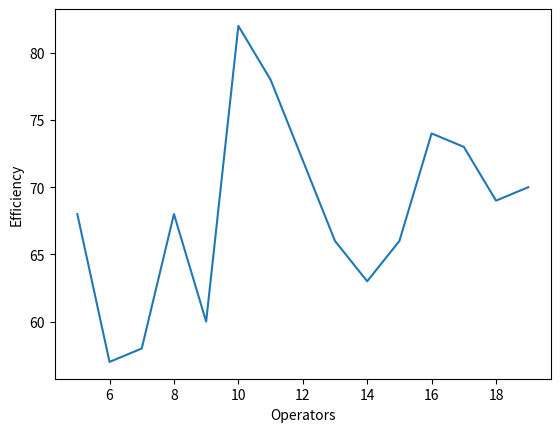

The script that saved this image:

import math
import copy

import matplotlib.pyplot as plt


class Node :

	def __init__(self, name, time, nxt) :
		self.name = name
		self.time = time
		self.next = nxt



	
class Blob :

	def __init__(self, n) :

		self.nodes = n

	def time(self) :

		total = 0

		for node in self.nodes :

			total += node.time

		return total

	def length(self) :

		return len(self.nodes)

	def merge(self, other) :

		cNodes = copy.deepcopy(self.nodes)

		for node in other.nodes :

			cNodes.append(node)


		return Blob(cNodes)

	def split(self) :

		if self.length() == 1 :

			n = self.nodes[0]

			return [Blob([Node(n.name, n.time / 2, True)]), Blob([Node(n.name, n.time / 2, n.next)])]

		elif self.length() == 2 :

			return [Blob([self.nodes[0]]), Blob([self.nodes[1]])]

		elif self.length() > 2 :

			half = self.time() / 2

			splitI = int()

			counter = 0

			for i, node in enumerate(self.nodes) :
				
				lastCounter = counter

				counter += node.time

				if counter >= half :

					if abs(counter) < abs(lastCounter) :

						splitI = i

					else :

						splitI = i - 1

					break

			return [Blob(self.nodes[:splitI]), Blob(self.nodes[splitI:])]


	def splitRating(self) :

		return self.time() - abs(self.split()[0].time() - self.split()[1].time())

	



class Line :

	def __init__(self, blobs, n) :

		self.blobs = blobs

		self.n = n

	def bottleneck(self) :

		bn = self.blobs[0]

		for blob in self.blobs :

			if blob.time() > bn.time() :

				bn = blob

		return bn

	

	def length(self) :

		return len(self.blobs)

	def leadTime(self) :

		lt = 0

		for blob in self.blobs :

			lt += blob.time()

		return lt

	def mean(self) :

		return self.leadTime() / self.length()


	def standardDeviation(self) :

		squareDifferenceSum = 0

		for blob in self.blobs :

			squareDifferenceSum += math.pow(blob.time() - self.mean(), 2)

		return math.sqrt(squareDifferenceSum / self.length())

	
	def split(self) :

		bestI = 0

		for i, blob in enumerate(self.blobs) :

			if blob.splitRating() > self.blobs[bestI].splitRating() :

				bestI = i

		bestBlob = self.blobs[bestI]

		print("Split:", ' '.join([n.name for n in bestBlob.nodes]))

		self.blobs.pop(bestI)


		for i, blob in enumerate(bestBlob.split()) :

			self.blobs.insert(bestI + i, blob)

	def merge(self) :

		minI = 0

		
		for i in range(len(self.blobs) - 1) :

		
			if (self.blobs[i].time() + self.blobs[i + 1].time() < self.blobs[minI].time() + self.blobs[minI + 1].time()) and self.blobs[i].nodes[-1].next == True  :

				minI = i

		print("Merge:", ' '.join([n.name for n in self.blobs[minI].nodes]), '-', ' '.join([n.name for n in self.blobs[minI + 1].nodes]))
		mergedBlob = self.blobs[minI].merge(self.blobs[minI + 1])

		
		
		self.blobs.pop(minI)
		self.blobs.pop(minI)

		

		self.blobs.insert(minI, mergedBlob)


	
	def setup(self) :

		while self.length() > self.n :

			self.merge()

		while self.length() < self.n : 

			self.split()

	def balance(self) :

		print(self.n)
		
		lastSD = self.standardDeviation()
		currentSD = lastSD - 1

		while currentSD < lastSD :

			
			lastSD = self.standardDeviation()

			self.merge()
			self.split()

			currentSD = self.standardDeviation()

			print(currentSD, lastSD)



	def seatsPerHour(self) :

		maxTime = self.blobs[0].time()

		for blob in self.blobs :

			if blob.time() > maxTime :

				maxTime = blob.time()

		return round(3600 / maxTime)



	
	def efficiency(self) :

		return round((self.seatsPerHour() / (3600 / (self.leadTime() / self.n))) * 100)



	


	def output(self) :

		print("--------------------------------------------")
		for blob in self.blobs :

			print(str(blob.time()) + ('*' if blob.time() == self.bottleneck().time() else ''))

			for node in blob.nodes :

				print('\t' + node.name + ' ' + str(node.time))

		print()
		print("Standard Deviation:", round(self.standardDeviation(), 2), "| Bottleneck:", self.bottleneck().time())
		print(self.n, "operators running at", self.efficiency(), "percent efficiency")
		print("---------------------------------------------")

x = list()
y = list()

lines = list()

for i in range(5, 20) :

	blobs = list()


	# [redacted]
	blobs.append(Blob([Node("LABEL/TRACKS", 95, True)]))
	blobs.append(Blob([Node("LOADING FRAMES", 58, False)]))
	blobs.append(Blob([Node("BACK FOAM", 39, True)]))
	blobs.append(Blob([Node("CUSHION FOAM", 43, False)]))
	blobs.append(Blob([Node("BACK COVER", 186, True)]))
	blobs.append(Blob([Node("CUSHION COVER", 100, False)]))
	blobs.append(Blob([Node("ARMS", 66, True)]))
	blobs.append(Blob([Node("TESTER", 28, False)]))
	blobs.append(Blob([Node("PACKAGING A", 69, True)]))
	blobs.append(Blob([Node("PACKAGING B", 132, None)]))


	line = Line(blobs, i)

	line.setup()


	line.balance()


	line.output()

	lines.append(line)

	x.append(line.n)
	y.append(line.efficiency())
	

lines.sort(key = lambda l: l.efficiency(), reverse = True)
for line in lines :

	print(line.n, "operators running", line.seatsPerHour(), "seats per hour at", line.efficiency(), "percent efficiency")

plt.plot(x, y)
plt.xlabel("Operators")
plt.ylabel("Efficiency")
plt.show()